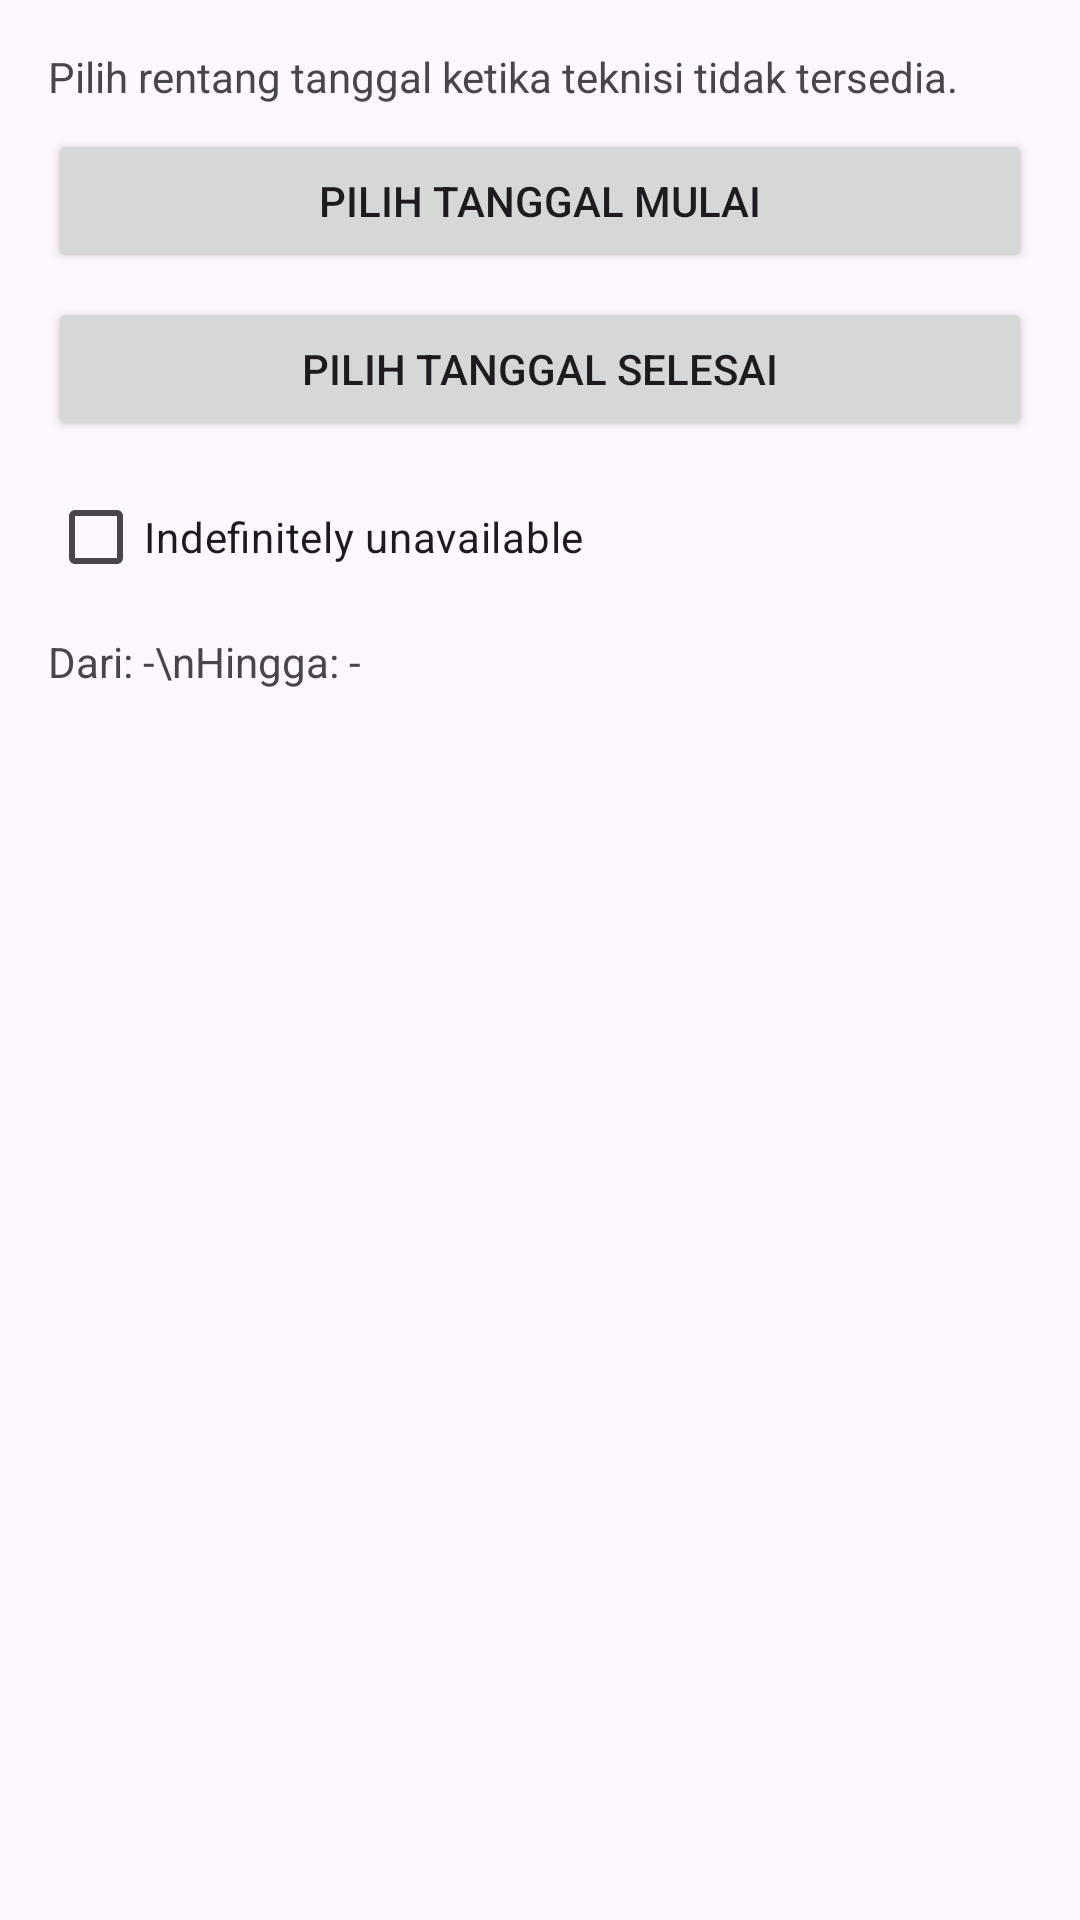

Layout XML and referenced resources for this Android screen:
<!-- AndroidManifest.xml: application theme Theme.RefroTech -->
<!-- res/layout/dialog_set_unavailability.xml -->
<?xml version="1.0" encoding="utf-8"?>
<LinearLayout xmlns:android="http://schemas.android.com/apk/res/android"
    android:id="@+id/layoutSetUnavailability"
    android:layout_width="match_parent"
    android:layout_height="wrap_content"
    android:orientation="vertical"
    android:padding="16dp">

    <TextView
        android:id="@+id/tvUnavailHint"
        android:layout_width="match_parent"
        android:layout_height="wrap_content"
        android:text="Pilih rentang tanggal ketika teknisi tidak tersedia."
        android:textAppearance="?android:attr/textAppearanceSmall"
        android:paddingBottom="8dp" />

    <Button
        android:id="@+id/btnStartDate"
        android:layout_width="match_parent"
        android:layout_height="wrap_content"
        android:text="Pilih Tanggal Mulai"
        />

    <Button
        android:id="@+id/btnEndDate"
        android:layout_width="match_parent"
        android:layout_height="wrap_content"
        android:text="Pilih Tanggal Selesai"
        android:layout_marginTop="8dp" />

    <CheckBox
        android:id="@+id/cbUntilFurther"
        android:layout_width="match_parent"
        android:layout_height="wrap_content"
        android:text="Indefinitely unavailable"
        android:layout_marginTop="8dp" />

    <TextView
        android:id="@+id/tvChosenRange"
        android:layout_width="match_parent"
        android:layout_height="wrap_content"
        android:text="Dari: -\nHingga: -"
        android:layout_marginTop="8dp" />

</LinearLayout>
<!-- resources referenced by this layout -->
<resources>
  <style name="Theme.RefroTech" parent="Base.Theme.RefroTech" />
  <style name="Base.Theme.RefroTech" parent="Theme.Material3.DayNight.NoActionBar">
          
          
      </style>
</resources>
